Run: headless pygame with SDL's dummy video driver; simulated clock (each Clock.tick advances the game by its frame time, no real sleeping); random seed 0; keys injected as events and as key.get_pressed() state; no mouse input.
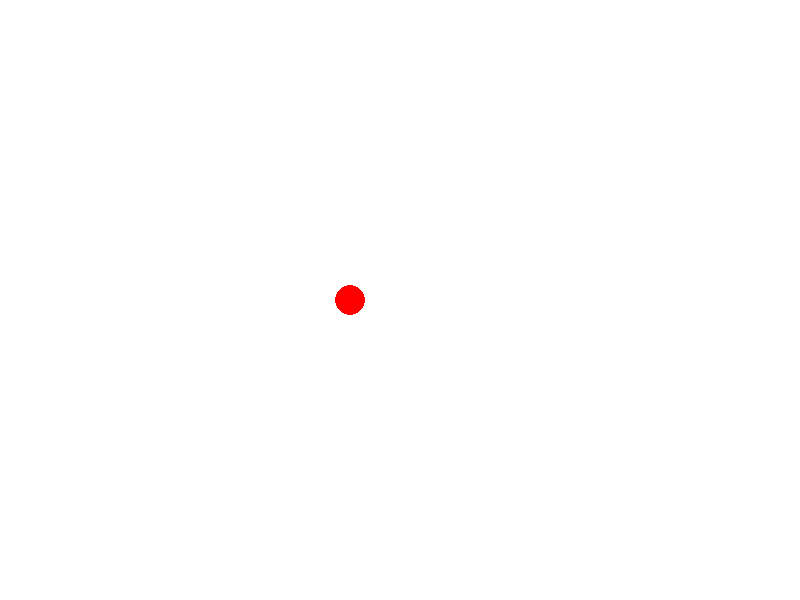
Frame 1 of 4 · flips 1–60 · no input
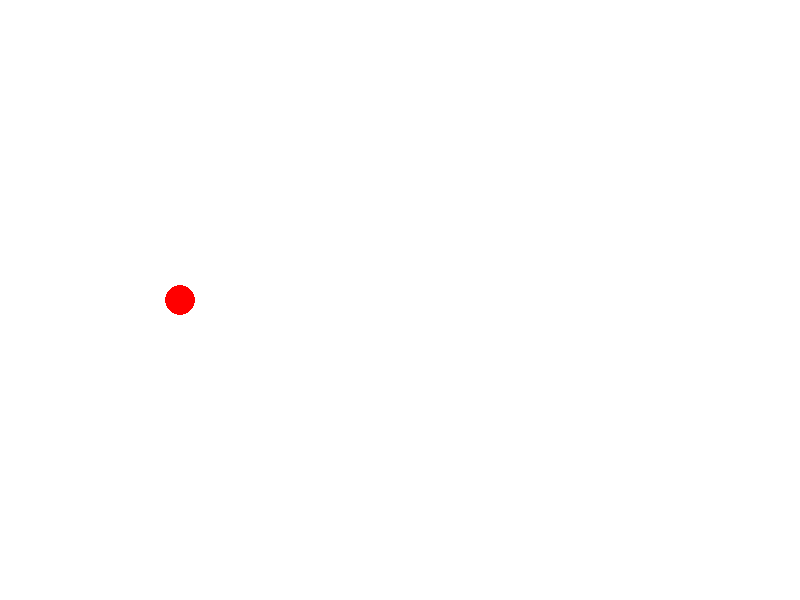
Frame 2 of 4 · flips 61–180 · tapped SPACE, RETURN · held RIGHT (→), D
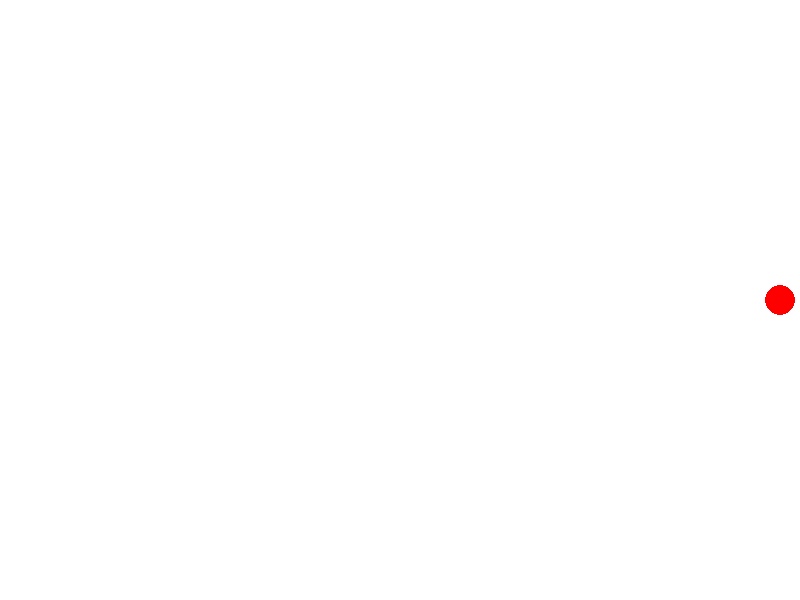
Frame 3 of 4 · flips 181–300 · held DOWN (↓), S
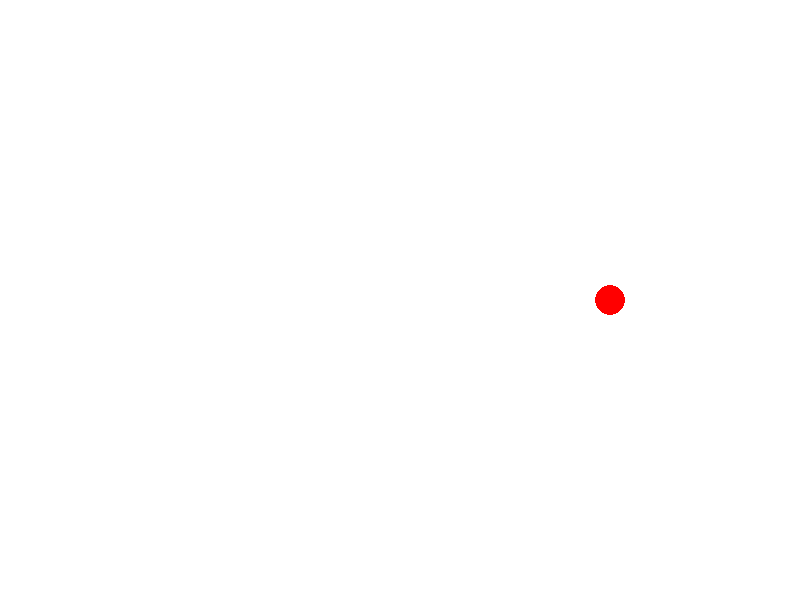
Frame 4 of 4 · flips 301–420 · held LEFT (←), A, UP (↑), W

The pygame program that drew these frames:

import pygame
import sys

# Initialize Pygame
pygame.init()

# Set up the screen
screen_width = 800
screen_height = 600
screen = pygame.display.set_mode((screen_width, screen_height))
pygame.display.set_caption("Ball Shooting Across Screen")

# Define colors
WHITE = (255, 255, 255)
RED = (255, 0, 0)

# Ball settings
ball_radius = 15
ball_x = 50  # Start ball on the left side of the screen
ball_y = screen_height // 2  # Center the ball vertically
ball_speed = 5

# Set up the clock for controlling frame rate
clock = pygame.time.Clock()

# Main game loop
running = True
while running:
    # Handle events
    for event in pygame.event.get():
        if event.type == pygame.QUIT:
            pygame.quit()
            sys.exit()

    # Update ball position
    ball_x += ball_speed

    # Check if the ball has gone off the screen
    if ball_x - ball_radius > screen_width:
        ball_x = 50  # Reset the ball to the starting position

    # Fill the screen with white
    screen.fill(WHITE)

    # Draw the ball
    pygame.draw.circle(screen, RED, (ball_x, ball_y), ball_radius)

    # Update the screen
    pygame.display.flip()

    # Control frame rate
    clock.tick(60)  # Run at 60 frames per second
